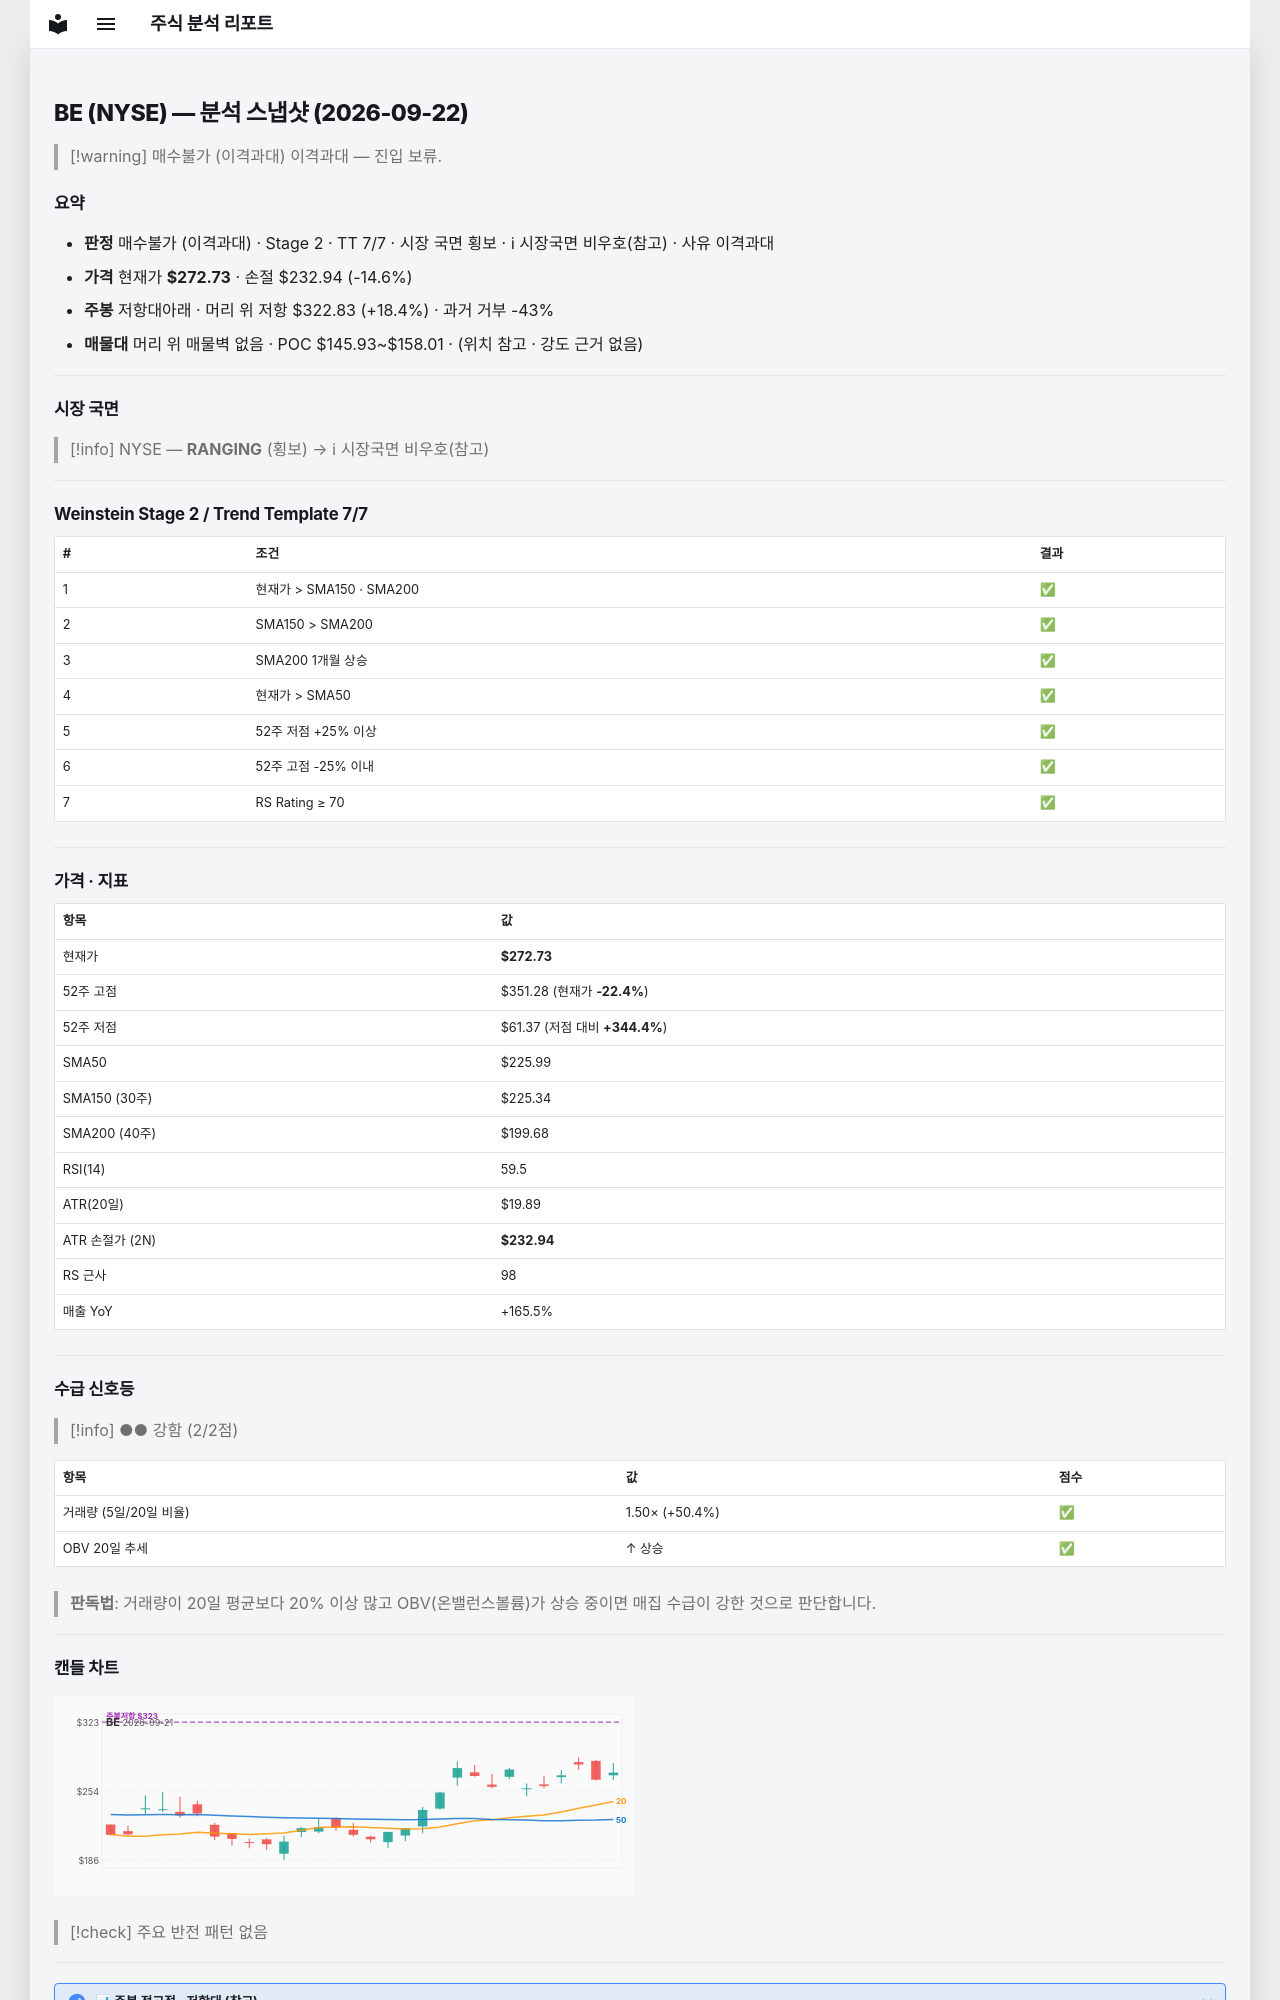

repository: soloandco/stock-reports · page: snapshots/BE-2026-09-22/index.html · generator: mkdocs

---
type: analysis-snapshot
title: BE 분석 스냅샷
ticker: BE
market: NYSE
created: 2026-09-22
updated: 2026-09-22
bar-date: 2026-09-21
verdict: 매수불가
verdict-reason: 이격과대
real-rr: 1.26
sma50-gap-pct: 20.7
weekly-position: 저항대아래
weekly-overhead-price: 322.83
weekly-overhead-pct: 18.4
stage: 2
trend-template-score: 7
tt-max: 7
price: 272.7279968261719
stop-price: 232.94241072968026
market-regime: RANGING
supply-demand-score: 2/2
supply-demand-label: 강함
status: tracking
tags:
  - stock-agent
  - watchlist
  - BE
  - analysis
related:
  - "[[analysis-template]]"
---

# BE (NYSE) — 분석 스냅샷 (2026-09-22)

> [!warning] 매수불가 (이격과대)
> 이격과대 — 진입 보류.

## 요약

- **판정** 매수불가 (이격과대) · Stage 2 · TT 7/7 · 시장 국면 횡보 · ℹ 시장국면 비우호(참고) · 사유 이격과대
- **가격** 현재가 **$272.73** · 손절 $232.94 (-14.6%)
- **주봉** 저항대아래 · 머리 위 저항 $322.83 (+18.4%) · 과거 거부 -43%
- **매물대** 머리 위 매물벽 없음 · POC $145.93~$158.01 · (위치 참고 · 강도 근거 없음)

---

## 시장 국면

> [!info] NYSE — **RANGING** (횡보) → ℹ 시장국면 비우호(참고)

---

## Weinstein Stage 2 / Trend Template 7/7

| # | 조건 | 결과 |
|---|------|------|
| 1 | 현재가 > SMA150 · SMA200 | ✅ |
| 2 | SMA150 > SMA200 | ✅ |
| 3 | SMA200 1개월 상승 | ✅ |
| 4 | 현재가 > SMA50 | ✅ |
| 5 | 52주 저점 +25% 이상 | ✅ |
| 6 | 52주 고점 -25% 이내 | ✅ |
| 7 | RS Rating ≥ 70 | ✅ |

---

## 가격 · 지표

| 항목 | 값 |
|------|---|
| 현재가 | **$272.73** |
| 52주 고점 | $351.28 (현재가 **-22.4%**) |
| 52주 저점 | $61.37 (저점 대비 **+344.4%**) |
| SMA50 | $225.99 |
| SMA150 (30주) | $225.34 |
| SMA200 (40주) | $199.68 |
| RSI(14) | 59.5 |
| ATR(20일) | $19.89 |
| ATR 손절가 (2N) | **$232.94** |
| RS 근사 | 98 |
| 매출 YoY | +165.5% |

---
## 수급 신호등

> [!info] ●● 강함 (2/2점)

| 항목 | 값 | 점수 |
|------|------|------|
| 거래량 (5일/20일 비율) | 1.50× (+50.4%) | ✅ |
| OBV 20일 추세 | ↑ 상승 | ✅ |

> **판독법**: 거래량이 20일 평균보다 20% 이상 많고 OBV(온밸런스볼륨)가 상승 중이면 매집 수급이 강한 것으로 판단합니다.

---
